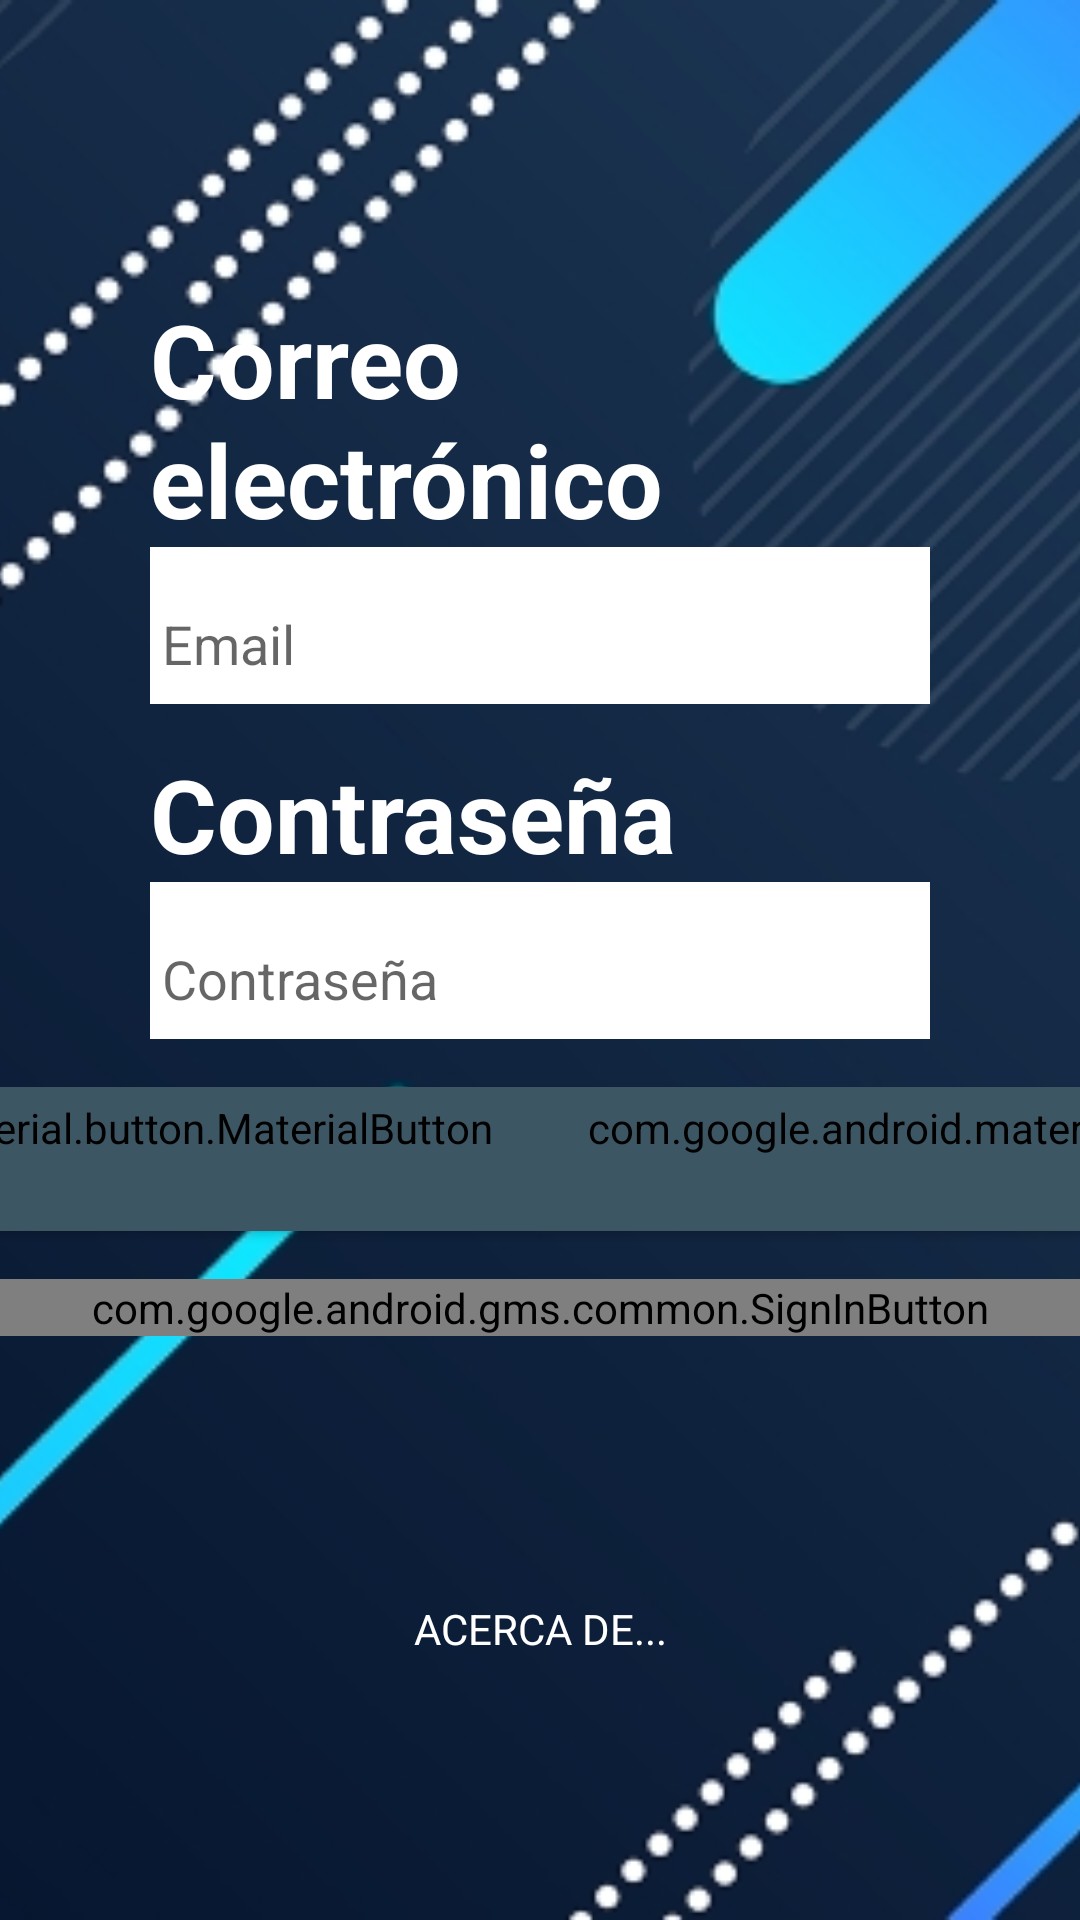

Reconstruct the res/layout file that produces this screen, plus the resources it refers to.
<!-- AndroidManifest.xml: application theme AppTheme -->
<!-- res/layout/fragment_login.xml -->
<?xml version="1.0" encoding="utf-8"?>
<androidx.constraintlayout.widget.ConstraintLayout
    xmlns:android="http://schemas.android.com/apk/res/android"
    xmlns:app="http://schemas.android.com/apk/res-auto"
    xmlns:tools="http://schemas.android.com/tools"
    android:layout_width="match_parent"
    android:layout_height="match_parent"
    tools:context=".view.LoginFragment">

    <ImageView
        android:layout_width="match_parent"
        android:layout_height="match_parent"
        android:scaleType="centerCrop"
        android:src="@drawable/bg_login" />

    <TextView
        android:id="@+id/fragment_login_txt_email"
        android:layout_width="0dp"
        android:layout_height="wrap_content"
        android:layout_marginHorizontal="50dp"
        android:text="Correo electrónico"
        android:textColor="@color/white"
        android:textSize="34sp"
        android:textStyle="bold"
        app:layout_constraintLeft_toLeftOf="parent"
        app:layout_constraintRight_toRightOf="parent"
        app:layout_constraintBottom_toTopOf="@id/fragment_login_text_input_layout_email"/>

    <com.google.android.material.textfield.TextInputLayout
        android:id="@+id/fragment_login_text_input_layout_email"
        android:layout_width="0dp"
        android:layout_height="wrap_content"
        android:layout_marginHorizontal="50dp"
        android:layout_marginBottom="14dp"
        android:background="@color/white"
        app:layout_constraintLeft_toLeftOf="parent"
        app:layout_constraintRight_toRightOf="parent"
        app:layout_constraintBottom_toTopOf="@id/fragment_login_txt_password">

        <com.google.android.material.textfield.TextInputEditText
            android:id="@+id/fragment_login_text_input_edit_text_email"
            android:layout_width="match_parent"
            android:layout_height="wrap_content"
            android:hint="Email"
            android:inputType="textEmailAddress" />
    </com.google.android.material.textfield.TextInputLayout>

    <TextView
        android:id="@+id/fragment_login_txt_password"
        android:layout_width="0dp"
        android:layout_height="wrap_content"
        android:layout_marginHorizontal="50dp"
        android:text="Contraseña"
        android:textColor="@color/white"
        android:textSize="34sp"
        android:textStyle="bold"
        app:layout_constraintLeft_toLeftOf="parent"
        app:layout_constraintRight_toRightOf="parent"
        app:layout_constraintBottom_toTopOf="@id/fragment_login_text_input_layout_password"/>

    <com.google.android.material.textfield.TextInputLayout
        android:id="@+id/fragment_login_text_input_layout_password"
        android:layout_width="0dp"
        android:layout_height="wrap_content"
        android:layout_marginHorizontal="50dp"
        android:background="@color/white"
        app:layout_constraintLeft_toLeftOf="parent"
        app:layout_constraintRight_toRightOf="parent"
        app:layout_constraintTop_toTopOf="@id/guide_center"
        app:layout_constraintBottom_toBottomOf="@id/guide_center">

        <com.google.android.material.textfield.TextInputEditText
            android:id="@+id/fragment_login_text_input_edit_text_password"
            android:layout_width="match_parent"
            android:layout_height="wrap_content"
            android:hint="Contraseña"
            android:inputType="textEmailAddress" />
    </com.google.android.material.textfield.TextInputLayout>

    <com.google.android.material.button.MaterialButton
        android:id="@+id/fragment_login_material_button_login"
        style="@style/Widget.MaterialComponents.Button"
        android:layout_width="wrap_content"
        android:layout_height="wrap_content"
        android:layout_alignParentStart="true"
        android:backgroundTint="@color/colorAccent"
        android:elevation="2dp"
        android:layout_marginTop="16dp"
        android:text="LOGIN"
        android:textAllCaps="true"
        android:textAppearance="@style/TextAppearance.MaterialComponents.Button"
        android:textSize="14sp"
        android:textStyle="bold"
        app:cornerRadius="4dp"
        app:layout_constraintLeft_toLeftOf="@id/fragment_login_text_input_layout_password"
        app:layout_constraintRight_toLeftOf="@id/fragment_login_material_button_register"
        app:layout_constraintTop_toBottomOf="@id/fragment_login_text_input_layout_password"
        app:rippleColor="@color/black" />

    <com.google.android.material.button.MaterialButton
        android:id="@+id/fragment_login_material_button_register"
        style="@style/Widget.MaterialComponents.Button"
        android:layout_width="wrap_content"
        android:layout_height="wrap_content"
        android:layout_alignParentEnd="true"
        android:backgroundTint="@color/colorAccent"
        android:elevation="2dp"
        android:text="REGISTRAR"
        android:textAllCaps="true"
        android:textAppearance="@style/TextAppearance.MaterialComponents.Button"
        android:textSize="14sp"
        android:textStyle="bold"
        app:cornerRadius="4dp"
        app:layout_constraintLeft_toRightOf="@id/fragment_login_material_button_login"
        app:layout_constraintRight_toRightOf="@id/fragment_login_text_input_layout_password"
        app:layout_constraintTop_toTopOf="@id/fragment_login_material_button_login"
        app:rippleColor="@color/black" />

    <com.google.android.gms.common.SignInButton
        android:id="@+id/sign_in_button"
        android:layout_width="0dp"
        android:layout_height="wrap_content"
        app:layout_constraintTop_toBottomOf="@id/fragment_login_material_button_login"
        app:layout_constraintLeft_toLeftOf="@id/fragment_login_material_button_login"
        app:layout_constraintRight_toRightOf="@id/fragment_login_material_button_register"
        android:layout_marginTop="16dp"
        app:colorScheme="light"
        app:buttonSize="wide"/>

    <TextView
        android:id="@+id/fragment_login_textview_about_us"
        app:layout_constraintLeft_toLeftOf="parent"
        app:layout_constraintRight_toRightOf="parent"
        app:layout_constraintTop_toBottomOf="@id/sign_in_button"
        app:layout_constraintBottom_toBottomOf="parent"
        android:layout_width="wrap_content"
        android:layout_height="wrap_content"
        android:text="Acerca de..."
        android:textStyle="normal"
        android:textAllCaps="true"
        android:textSize="14sp"
        android:textColor="@color/white"
        android:clickable="true"/>

    <androidx.constraintlayout.widget.Guideline
        android:id="@+id/guide_center"
        android:layout_width="wrap_content"
        android:layout_height="wrap_content"
        android:orientation="horizontal"
        app:layout_constraintGuide_percent="0.5" />


</androidx.constraintlayout.widget.ConstraintLayout>
<!-- resources referenced by this layout -->
<resources>
  <color name="black">#383838</color>
  <color name="colorAccent">#3c5663</color>
  <color name="white">#ffffff</color>
  <!-- drawable bg_login: jpg bitmap (drawable, 271969 bytes) -->
  <style name="AppTheme" parent="Theme.AppCompat.Light.NoActionBar">
          
          <item name="colorPrimary">@color/colorPrimary</item>
          <item name="colorPrimaryDark">@color/colorPrimaryDark</item>
          <item name="colorAccent">@color/colorAccent</item>
          <item name="colorControlNormal">@color/white</item>
  
          
          <item name="android:windowActivityTransitions">true</item>
      </style>
  <color name="colorPrimary">#008577</color>
  <color name="colorPrimaryDark">#091920</color>
</resources>
